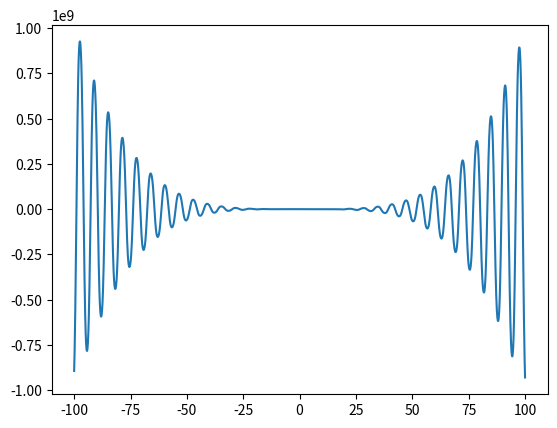

Write the Python code that produced this figure.
# f(x) = -12x^4*sin(cos(x)) - 18x^3+5x^2 + 10x - 30

# Определить корни
# Найти интервалы, на которых функция возрастает
# Найти интервалы, на которых функция убывает
# Построить график
# Вычислить вершину
# Определить промежутки, на котором f > 0
# Определить промежутки, на котором f < 0


from math import cos, sin
from numpy import arange
import matplotlib.pyplot as plt

MIN = -100
MAX = 100
STEP = 0.1

def prepare_data():
    f = lambda x: -12*sin(cos(x))*x**4 - 18*x**3 + 5*x**2 + 10*x - 30

    x_y_list = [(round(x,2),round(f(round(x,2)),3)) for x in arange(MIN, MAX+STEP, STEP)]
   
    return x_y_list

def draw_graph(data):
    x_list = [x[0] for x in data]
    y_list = [y[1] for y in data]
    
    plt.plot(x_list,y_list)
    plt.show()

    print(f'\n4. Cтроим график\n')


def max_local(data):
    max_x_y = max(data, key=lambda i : i[1])
    max_x = max_x_y[0]
    max_y = max_x_y[1]
  
    print(f'5. Вычеслить вершину\nКоординаты вершины в интервале x от {MIN} до {MAX} равны x = {max_x} f(x) = {max_y}')

def increase_list(data):

    inc_list = []
    x_list = [x[0] for x in data]
    y_list = [y[1] for y in data]
    j = -1
    next_list = True
    for i in range(len(y_list) - 1):
        if y_list[i] < y_list[i+1]:
            if next_list:
                inc_list.append([])
                j += 1
                next_list = False
            inc_list[j].append(x_list[y_list.index(y_list[i])])
            inc_list[j].append(x_list[y_list.index(y_list[i+1])])
        else:
            next_list = True
            if j >= 0:
                inc_list[j] = [inc_list[j][0],inc_list[j][len(inc_list[j])-1]]
  

    print(f'\nИнтервалы, на которых функция возрастает:\n {inc_list}')
    return inc_list

def decrease_list(data):
    dec_list = []
    x_list = [x[0] for x in data]
    y_list = [y[1] for y in data]
    j = -1
    next_list = True
    for i in range(len(y_list) - 1):
        if y_list[i] > y_list[i+1]:
            if next_list:
                dec_list.append([])
                j += 1
                next_list = False
            dec_list[j].append(x_list[y_list.index(y_list[i])])
            dec_list[j].append(x_list[y_list.index(y_list[i+1])])
        else:
            next_list = True
            if j >= 0:
                dec_list[j] = [dec_list[j][0],dec_list[j][len(dec_list[j])-1]]
    
    print(f'\nИнтервалы, на которых функция убывает:\n {dec_list}')
    return dec_list

def f_bigger_than_0(data):

    inc_list = []
    x_list = [x[0] for x in data]
    y_list = [y[1] for y in data]
    j = -1
    next_list = True
    for i in range(len(y_list)):
        if y_list[i] > 0:
            if next_list:
                inc_list.append([])
                j += 1
                next_list = False
            inc_list[j].append(x_list[y_list.index(y_list[i])])
        else:
            next_list = True
            if j >= 0:
                inc_list[j] = [inc_list[j][0],inc_list[j][len(inc_list[j])-1]]
  

    print(f'\nИнтервалы, на которых f > 0:\n {inc_list}')
    return inc_list


def f_less_than_0(data):

    inc_list = []
    x_list = [x[0] for x in data]
    y_list = [y[1] for y in data]
    j = -1
    next_list = True
    for i in range(len(y_list)):
        if y_list[i] < 0:
            if next_list:
                inc_list.append([])
                j += 1
                next_list = False
            inc_list[j].append(x_list[y_list.index(y_list[i])])
        else:
            next_list = True
            if j >= 0:
                inc_list[j] = [inc_list[j][0],inc_list[j][len(inc_list[j])-1]]
  

    print(f'\nИнтервалы, на которых f < 0:\n {inc_list}')
    return inc_list

data = prepare_data()


# 2.Найти интервалы, на которых функция возрастает
increase_list(data)

# 3.Найти интервалы, на которых функция убывает
decrease_list(data)

# 4.Построить график
draw_graph(data)

# 5.Вычислить вершину
max_local(data)

# 6.Определить промежутки, на котором f > 0
f_bigger_than_0(data)

# 7.Определить промежутки, на котором f < 0
f_less_than_0(data)